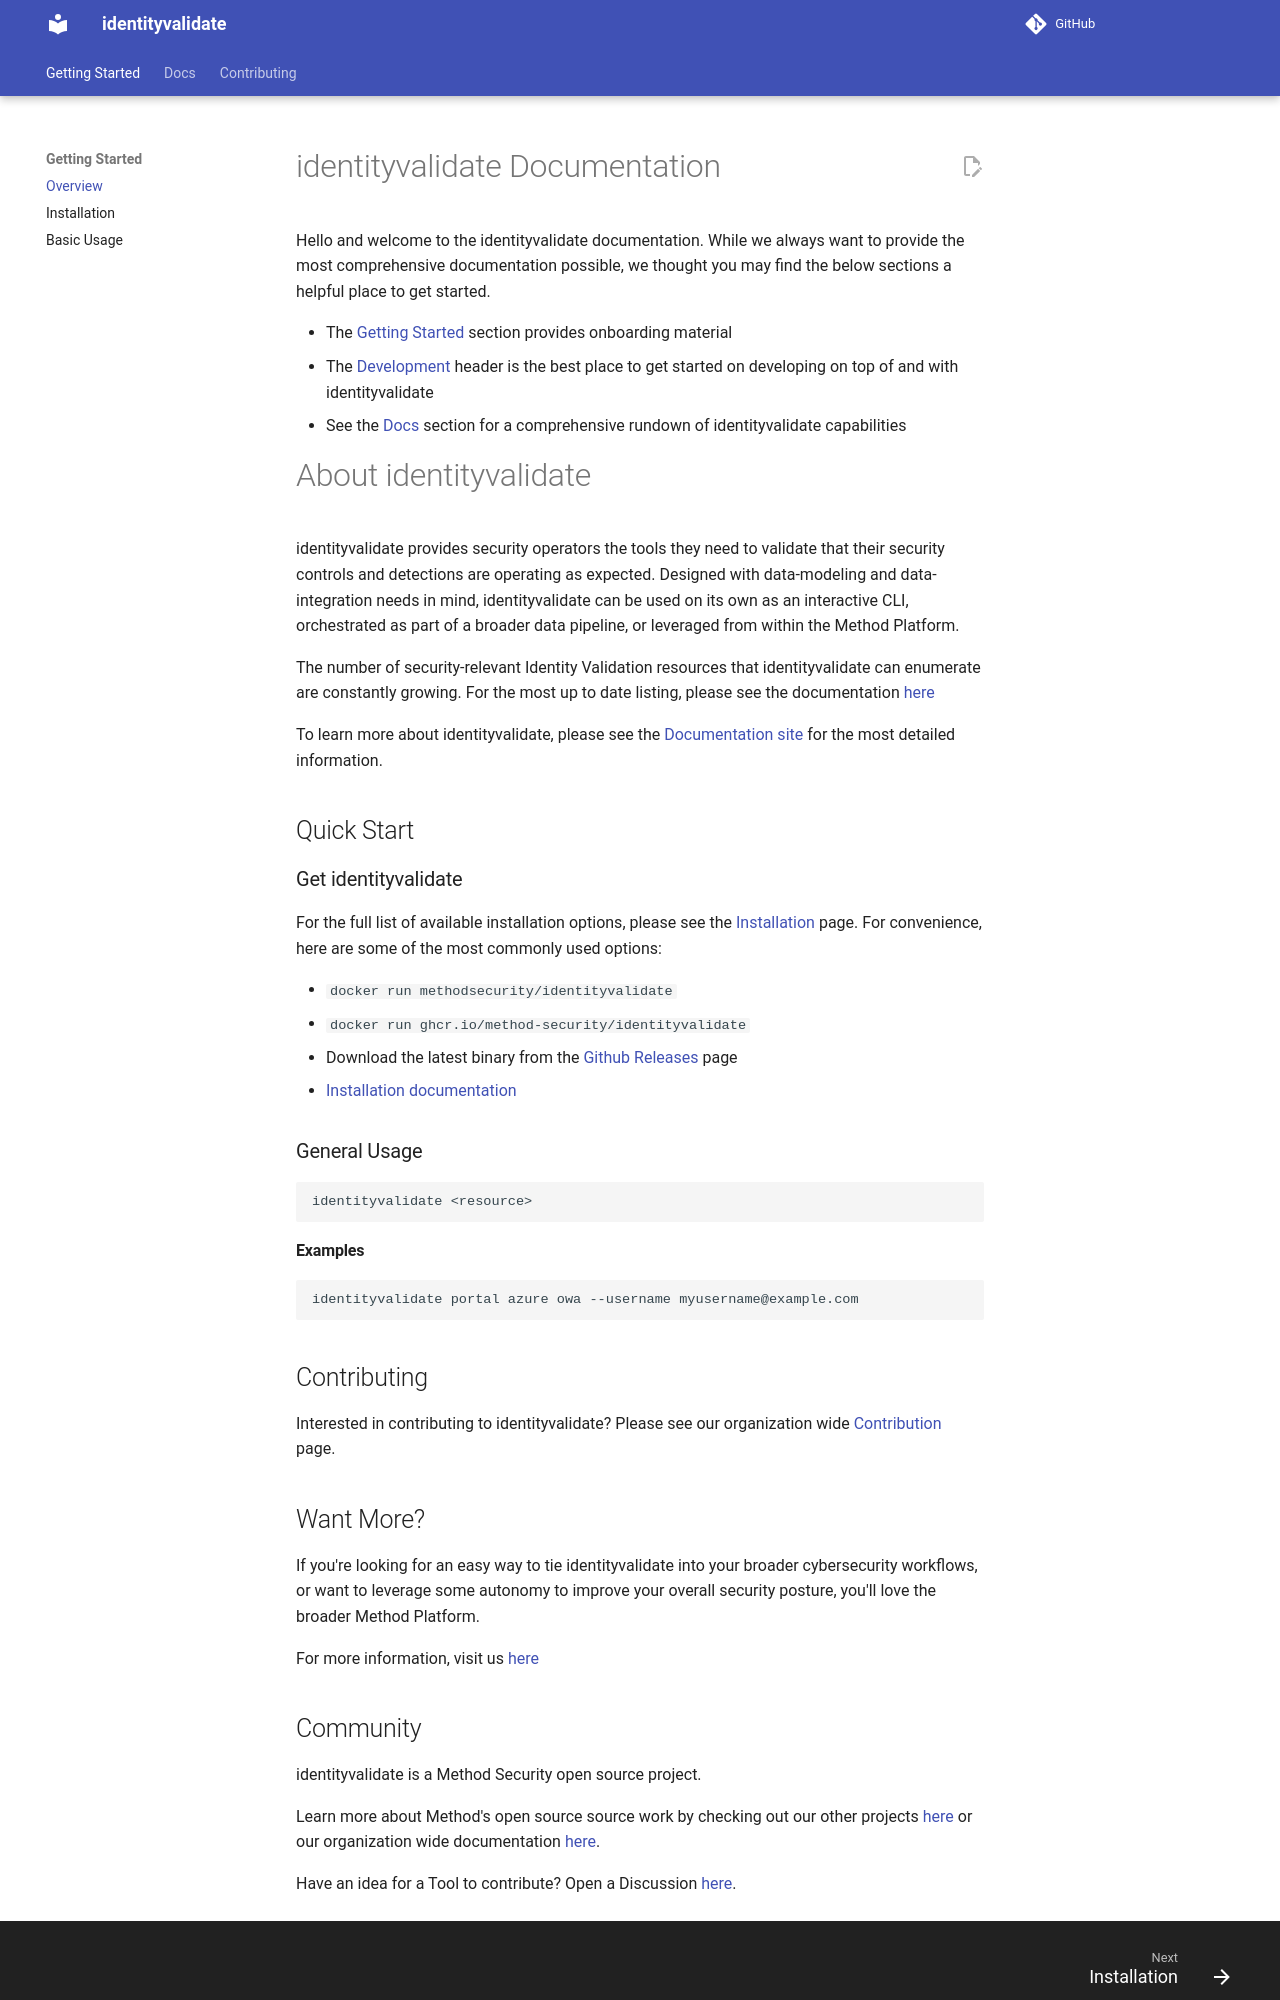

repository: Method-Security/identityvalidate · page: index.html · generator: mkdocs

# identityvalidate Documentation

Hello and welcome to the identityvalidate documentation. While we always want to provide the most comprehensive documentation possible, we thought you may find the below sections a helpful place to get started.

- The [Getting Started](./getting-started/basic-usage.md) section provides onboarding material
- The [Development](./development/setup.md) header is the best place to get started on developing on top of and with identityvalidate
- See the [Docs](./docs/index.md) section for a comprehensive rundown of identityvalidate capabilities

# About identityvalidate

identityvalidate provides security operators the tools they need to validate that their security controls and detections are operating as expected. Designed with data-modeling and data-integration needs in mind, identityvalidate can be used on its own as an interactive CLI, orchestrated as part of a broader data pipeline, or leveraged from within the Method Platform.

The number of security-relevant Identity Validation resources that identityvalidate can enumerate are constantly growing. For the most up to date listing, please see the documentation [here](./docs/index.md)

To learn more about identityvalidate, please see the [Documentation site](https://method-security.github.io/identityvalidate/) for the most detailed information.

## Quick Start

### Get identityvalidate

For the full list of available installation options, please see the [Installation](./getting-started/installation.md) page. For convenience, here are some of the most commonly used options:

- `docker run methodsecurity/identityvalidate`
- `docker run ghcr.io/method-security/identityvalidate`
- Download the latest binary from the [Github Releases](https://github.com/Method-Security/identityvalidate/releases/latest) page
- [Installation documentation](./getting-started/installation.md)


### General Usage

```bash
identityvalidate <resource>
```

#### Examples

```bash
identityvalidate portal azure owa --username myusername@example.com
```


## Contributing

Interested in contributing to identityvalidate? Please see our organization wide [Contribution](https://method-security.github.io/community/contribute/discussions.html) page.

## Want More?

If you're looking for an easy way to tie identityvalidate into your broader cybersecurity workflows, or want to leverage some autonomy to improve your overall security posture, you'll love the broader Method Platform.

For more information, visit us [here](https://method.security)
